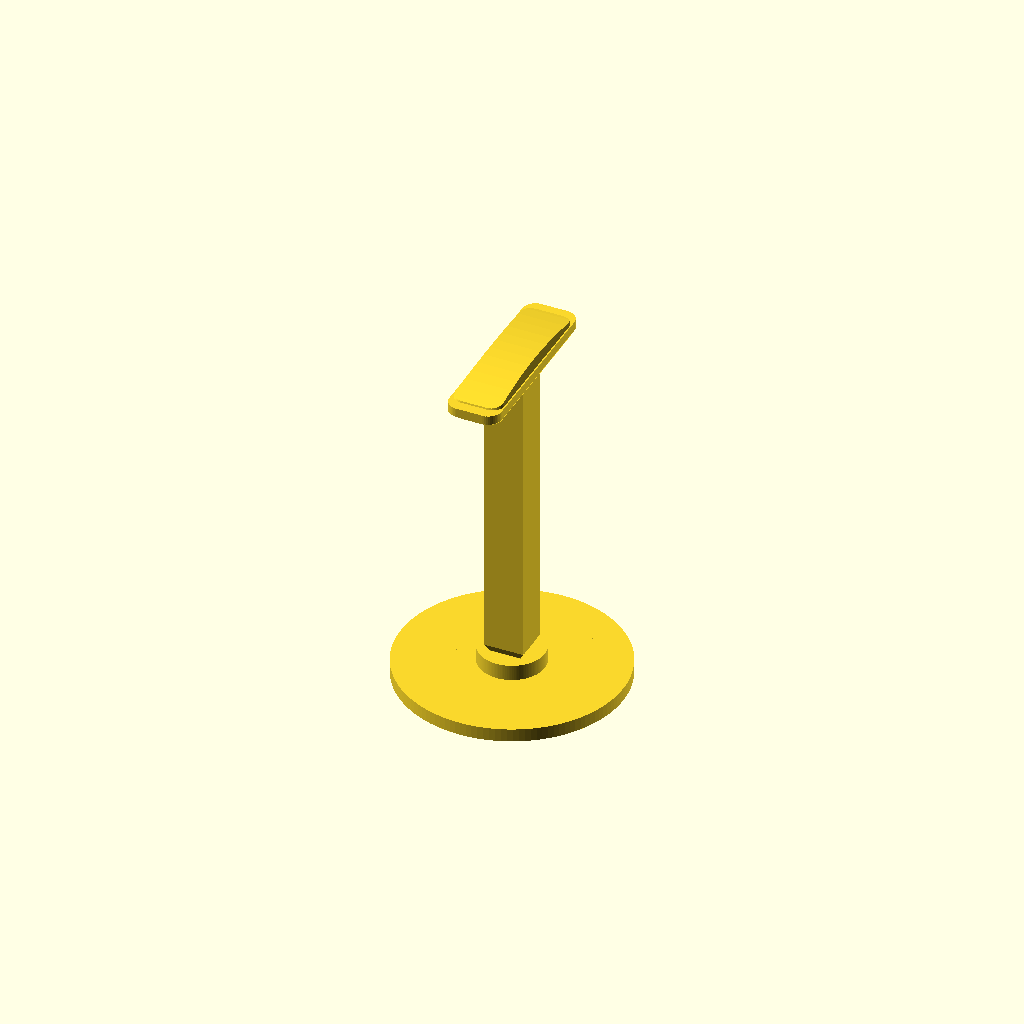
Cell 1: the model at its default parameters.
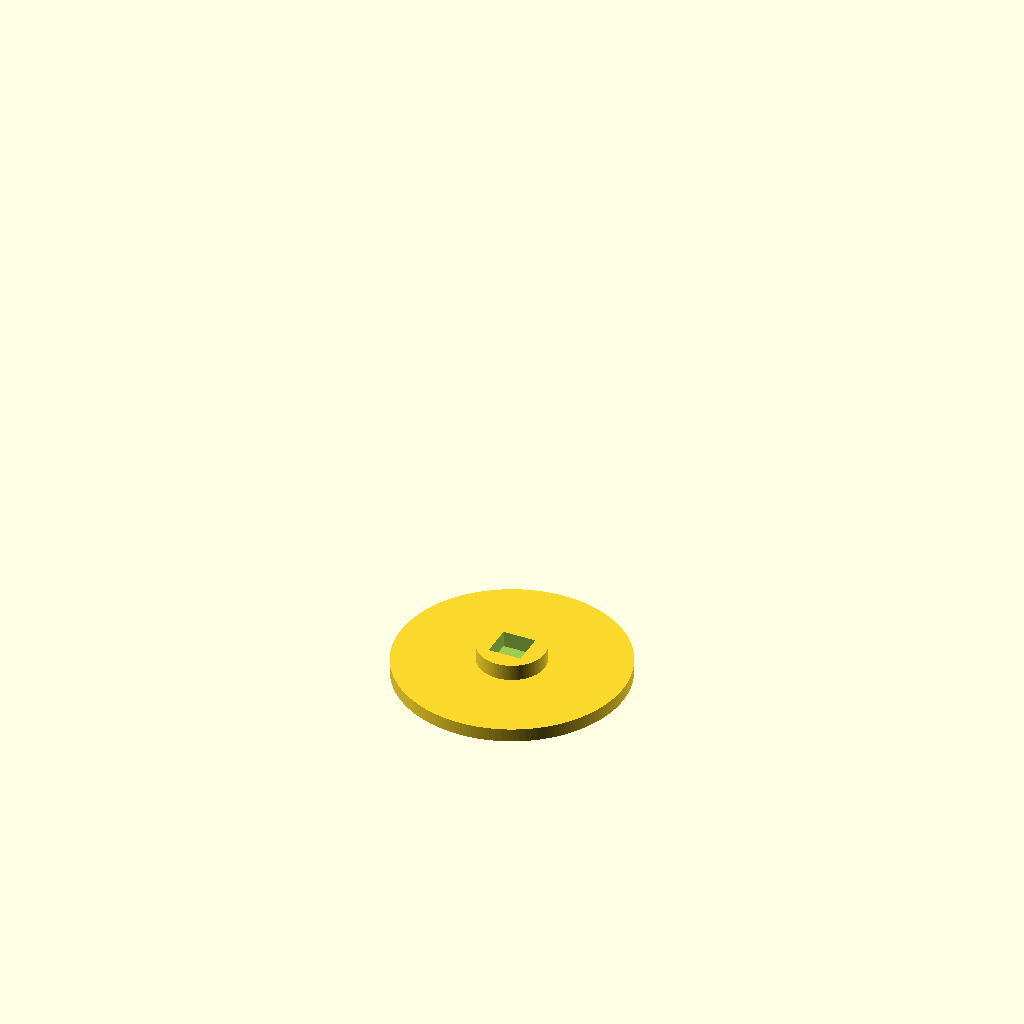
Cell 2: the same model with part = "base".
One fixed orthographic camera (rotation 55°, 0°, 25°; colour scheme Cornfield) for every cell.
OpenSCAD source file results/bench/headphone_stand/20261031T150713Z/verify/3bdf4c0ddfca4986/src/model.scad:
// Headphone stand in three parts: base, post, hanger.
// Each part is modeled in its print orientation (+Z up, min z on the bed).
// Assembly: square slip-fit tenons (spin-proof), no glue or screws.

part = "assembly"; // [base, post, hanger, assembly]

cadverify_only = "";
module instance(name, part, unit = 1) {
    echo(cadverify_instance = [name, part, unit]);
    if (cadverify_only == "" || cadverify_only == name) children();
}

// ---------- dimensions (mm) ----------
// base: 170 mm disc, 10 mm plate + 50 mm boss, 24.4 mm square blind socket
base_d = 170;
base_plate_h = 10;
boss_d = 50;
base_total_h = 22;
socket_s = 24.4;
socket_floor = 10;          // socket from z=10 (floor) to z=22 (mouth)

// post: 24 mm lower tenon, flare, 30x28 shaft, 20 mm upper tenon; 252 tall
post_low_s = 24.0;
post_low_h = 12;
post_flare_h = 5;           // 24x24 -> 30x28 over 5 mm (31 deg, no support needed)
post_shaft_x = 30;
post_shaft_y = 28;
post_shaft_h = 227;         // z 17..244
post_up_s = 20.0;
post_up_h = 8;              // z 244..252
post_total_h = 252;

// hanger: 40x140 footprint, bottom chamfer, straight sides, arched crown (top 16)
h_bot_x = 37; h_bot_y = 133;
h_max_x = 40; h_max_y = 140;
h_cham_h = 3;               // 0..3, 26.6 deg underside
h_straight_h = 7;           // 3..10
h_cap_h = 6;                // 10..16 tapered cap cut by lengthwise arch
h_cap_bx = 38; h_cap_by = 124;
h_cap_tx = 34; h_cap_ty = 120;
h_arch_r = 400; h_arch_cz = -384;   // arch apex z=16 at center, ~11.5 at ends
hanger_total_h = 16;
h_sock_s = 20.4;
h_sock_h = 8;               // blind socket 0..8, roof 8..16 (8 mm at center)

// assembly heights: base 0..22, post bottom on socket floor (z=10), hanger on shaft shoulder
asm_post_z = 10;            // post 10..262
asm_hanger_z = 254;         // hanger 254..270, socket ceiling (262) on post top
asm_top = 270;

$fn = 128;

module rrect2d(w, l, r) {
    hull() {
        translate([-(w/2-r), -(l/2-r)]) circle(r=r, $fn=48);
        translate([(w/2-r), -(l/2-r)]) circle(r=r, $fn=48);
        translate([-(w/2-r), (l/2-r)]) circle(r=r, $fn=48);
        translate([(w/2-r), (l/2-r)]) circle(r=r, $fn=48);
    }
}

module base() {
    difference() {
        union() {
            cylinder(d=base_d, h=base_plate_h);
            translate([0, 0, base_plate_h]) cylinder(d=boss_d, h=base_total_h - base_plate_h);
        }
        translate([-socket_s/2, -socket_s/2, socket_floor])
            cube([socket_s, socket_s, base_total_h - socket_floor + 0.5]);
    }
}

module post() {
    union() {
        translate([-post_low_s/2, -post_low_s/2, 0])
            cube([post_low_s, post_low_s, post_low_h]);
        translate([0, 0, post_low_h])
            linear_extrude(height=post_flare_h,
                scale=[post_shaft_x/post_low_s, post_shaft_y/post_low_s])
                translate([-post_low_s/2, -post_low_s/2])
                    square([post_low_s, post_low_s]);
        translate([-post_shaft_x/2, -post_shaft_y/2, post_low_h + post_flare_h])
            cube([post_shaft_x, post_shaft_y, post_shaft_h]);
        translate([-post_up_s/2, -post_up_s/2, post_low_h + post_flare_h + post_shaft_h])
            cube([post_up_s, post_up_s, post_up_h]);
    }
}

module hanger() {
    difference() {
        union() {
            // bottom chamfer 37x133 -> 40x140
            translate([0, 0, 0])
                linear_extrude(height=h_cham_h,
                    scale=[h_max_x/h_bot_x, h_max_y/h_bot_y])
                    rrect2d(h_bot_x, h_bot_y, 10);
            // straight sides
            translate([0, 0, h_cham_h])
                linear_extrude(height=h_straight_h)
                    rrect2d(h_max_x, h_max_y, 10);
            // crown: tapered cap cut by a lengthwise arch (curved arm)
            intersection() {
                translate([0, 0, h_cham_h + h_straight_h])
                    linear_extrude(height=h_cap_h,
                        scale=[h_cap_tx/h_cap_bx, h_cap_ty/h_cap_by])
                        rrect2d(h_cap_bx, h_cap_by, 9);
                translate([-40, 0, h_arch_cz]) rotate([0, 90, 0])
                    cylinder(r=h_arch_r, h=80, $fn=256);
            }
        }
        // blind square socket, mouth down
        translate([-h_sock_s/2, -h_sock_s/2, -0.5])
            cube([h_sock_s, h_sock_s, h_sock_h + 0.5]);
    }
}

if (part == "base") {
    echo(cadverify_spec = [
        ["bounds", [[-85, -85, 0], [85, 85, 22]]],
        ["bodies", 1],
        ["through_holes", 0],
        ["support_faces", [["bed", "-z", 15000]]],
        ["overhangs_allowed", []],
        ["copies", 1],
        ["details", [
            ["socket", "void", [[-12, -12, 10], [12, 12, 22]], 0.9],
            ["floor", "thickness", [0, 0, -1], [0, 0, 1], 10],
            ["plate", "material", [[-80, -10, 0], [80, 10, 2]], 0.9],
            ["boss", "material", [[-20, -20, 10], [20, 20, 22]], 0.5],
            ["top", "view", [[-25, -25, 20], [25, 25, 22]]]
        ]]
    ]);
    base();
} else if (part == "post") {
    echo(cadverify_spec = [
        ["bounds", [[-15, -14, 0], [15, 14, 252]]],
        ["bodies", 1],
        ["through_holes", 0],
        ["support_faces", [["bed", "-z", 400]]],
        ["overhangs_allowed", []],
        ["copies", 1],
        ["details", [
            ["lower_tenon", "material", [[-11, -11, 0], [11, 11, 12]], 0.9],
            ["upper_tenon", "material", [[-9, -9, 244], [9, 9, 252]], 0.9],
            ["shaft", "material", [[-13, -12, 100], [13, 12, 150]], 0.9],
            ["shaft_width", "thickness", [20, 0, 100], [-1, 0, 0], 30],
            ["top", "view", [[-15, -14, 238], [15, 14, 252]]]
        ]]
    ]);
    post();
} else if (part == "hanger") {
    echo(cadverify_spec = [
        ["bounds", [[-20, -70, 0], [20, 70, 16]]],
        ["bodies", 1],
        ["through_holes", 0],
        ["support_faces", [["bed", "-z", 3000]]],
        ["overhangs_allowed", [["bridged socket ceiling", [[-10.2, -10.2, 7.5], [10.2, 10.2, 8.5]]]]],
        ["copies", 1],
        ["details", [
            ["socket", "void", [[-10, -10, 0], [10, 10, 8]], 0.9],
            ["roof", "thickness", [0, 0, 20], [0, 0, -1], 8],
            ["saddle_width", "thickness", [25, 0, 12], [-1, 0, 0], 36.7],
            ["saddle", "material", [[-19, -50, 3], [-11, 50, 8]], 0.9],
            ["round_top", "view", [[-17, -60, 13], [17, 60, 16]]]
        ]]
    ]);
    hanger();
} else if (part == "assembly") {
    echo(cadverify_spec = [
        ["bounds", [[-85, -85, 0], [85, 85, 270]]],
        ["support_faces", [["desk", "-z", 15000]]],
        ["allowed_interferences", []],
        ["motions", []],
        ["assembly_order", [
            [["base1"], [0, 0, 0]],
            [["post1"], [0, 0, -1]],
            [["hanger1"], [0, 0, -1]]
        ]],
        ["overhangs_allowed", []]
    ]);
    instance("base1", "base") base();
    instance("post1", "post") translate([0, 0, asm_post_z]) post();
    instance("hanger1", "hanger") translate([0, 0, asm_hanger_z]) hanger();
}
Customizer parameters (derived from the source; name, type, default, range or options):
part: string, default "assembly", options "base", "post", "hanger", "assembly"
cadverify_only: string, default ""
